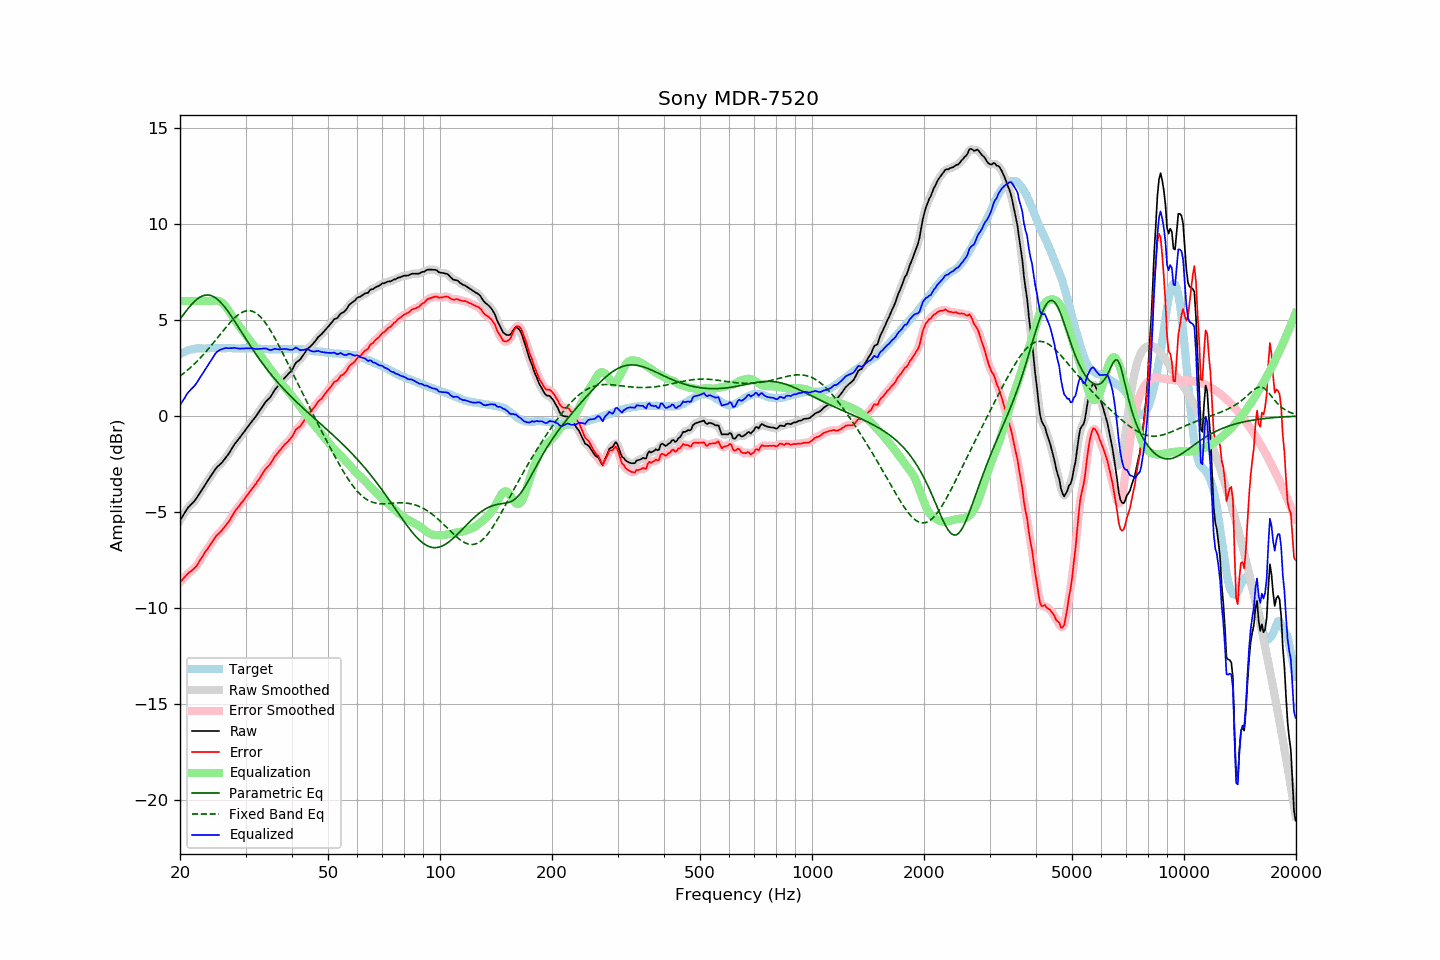

The file beside this chart, header and first rows:
frequency, raw, error, smoothed, error_smoothed, equalization, parametric_eq, fixed_band_eq, equalized_raw, equalized_smoothed, target
20.00, -5.44, -8.65, -5.45, -8.66, 6.00, 5.05, 2.08, 0.56, 0.55, 3.21
20.20, -5.31, -8.57, -5.30, -8.57, 6.00, 5.16, 2.15, 0.69, 0.70, 3.26
20.40, -5.17, -8.48, -5.16, -8.47, 6.00, 5.28, 2.21, 0.83, 0.84, 3.31
20.61, -5.04, -8.38, -5.03, -8.38, 6.00, 5.39, 2.28, 0.96, 0.97, 3.34
20.81, -4.90, -8.29, -4.90, -8.29, 6.00, 5.50, 2.35, 1.10, 1.10, 3.39
21.02, -4.77, -8.20, -4.78, -8.21, 6.00, 5.60, 2.42, 1.23, 1.22, 3.43
21.23, -4.69, -8.14, -4.68, -8.14, 6.00, 5.70, 2.49, 1.31, 1.32, 3.45
21.44, -4.60, -8.07, -4.60, -8.07, 6.00, 5.80, 2.57, 1.40, 1.40, 3.47
21.66, -4.52, -8.01, -4.52, -8.01, 6.00, 5.89, 2.64, 1.48, 1.48, 3.49
21.87, -4.43, -7.93, -4.42, -7.93, 6.00, 5.97, 2.72, 1.57, 1.58, 3.50
22.09, -4.32, -7.84, -4.31, -7.83, 6.00, 6.05, 2.80, 1.68, 1.69, 3.52
22.31, -4.19, -7.72, -4.19, -7.72, 6.00, 6.11, 2.89, 1.81, 1.81, 3.53
22.54, -4.05, -7.58, -4.05, -7.59, 6.00, 6.17, 2.97, 1.95, 1.95, 3.53
22.76, -3.92, -7.45, -3.92, -7.45, 6.00, 6.22, 3.06, 2.08, 2.08, 3.53
22.99, -3.79, -7.31, -3.79, -7.31, 6.00, 6.26, 3.15, 2.21, 2.21, 3.52
23.22, -3.66, -7.18, -3.66, -7.18, 6.00, 6.29, 3.24, 2.34, 2.34, 3.52
23.45, -3.53, -7.05, -3.53, -7.05, 6.00, 6.30, 3.34, 2.47, 2.47, 3.52
23.69, -3.41, -6.94, -3.41, -6.93, 6.00, 6.31, 3.44, 2.59, 2.59, 3.53
23.92, -3.28, -6.81, -3.28, -6.81, 6.00, 6.30, 3.53, 2.72, 2.72, 3.53
24.16, -3.15, -6.69, -3.15, -6.69, 6.00, 6.29, 3.63, 2.85, 2.85, 3.54
24.40, -3.03, -6.57, -3.02, -6.56, 6.01, 6.26, 3.73, 2.98, 2.99, 3.55
24.65, -2.90, -6.44, -2.89, -6.43, 6.02, 6.22, 3.84, 3.12, 3.12, 3.54
24.89, -2.77, -6.30, -2.78, -6.32, 6.02, 6.17, 3.94, 3.25, 3.24, 3.54
25.14, -2.67, -6.20, -2.67, -6.21, 6.01, 6.10, 4.04, 3.34, 3.34, 3.54
25.39, -2.59, -6.13, -2.59, -6.13, 5.99, 6.03, 4.15, 3.41, 3.41, 3.55
25.65, -2.51, -6.05, -2.51, -6.05, 5.96, 5.95, 4.25, 3.45, 3.45, 3.54
25.91, -2.43, -5.97, -2.42, -5.96, 5.91, 5.86, 4.36, 3.48, 3.49, 3.53
26.16, -2.33, -5.86, -2.33, -5.86, 5.85, 5.77, 4.46, 3.52, 3.52, 3.53
26.43, -2.22, -5.75, -2.22, -5.76, 5.76, 5.66, 4.56, 3.54, 3.54, 3.53
26.69, -2.11, -5.64, -2.11, -5.65, 5.65, 5.56, 4.66, 3.54, 3.54, 3.53
26.96, -2.00, -5.54, -2.00, -5.54, 5.53, 5.44, 4.76, 3.53, 3.54, 3.54
27.23, -1.87, -5.41, -1.87, -5.41, 5.40, 5.32, 4.86, 3.53, 3.54, 3.54
27.50, -1.73, -5.27, -1.73, -5.27, 5.27, 5.20, 4.95, 3.54, 3.54, 3.54
27.77, -1.59, -5.12, -1.59, -5.12, 5.14, 5.07, 5.04, 3.55, 3.55, 3.53
28.05, -1.46, -4.99, -1.47, -4.99, 5.02, 4.94, 5.12, 3.56, 3.55, 3.53
28.33, -1.36, -4.88, -1.36, -4.88, 4.89, 4.81, 5.19, 3.54, 3.54, 3.52
28.62, -1.25, -4.77, -1.25, -4.77, 4.78, 4.68, 5.26, 3.52, 3.52, 3.52
28.90, -1.15, -4.68, -1.14, -4.66, 4.66, 4.55, 5.32, 3.51, 3.52, 3.53
29.19, -1.03, -4.54, -1.03, -4.56, 4.55, 4.42, 5.38, 3.52, 3.51, 3.52
29.48, -0.92, -4.45, -0.92, -4.45, 4.44, 4.28, 5.42, 3.52, 3.52, 3.53
29.78, -0.81, -4.33, -0.81, -4.33, 4.33, 4.15, 5.45, 3.52, 3.52, 3.52
30.08, -0.69, -4.22, -0.69, -4.22, 4.22, 4.02, 5.48, 3.53, 3.52, 3.53
30.38, -0.58, -4.10, -0.58, -4.10, 4.11, 3.89, 5.49, 3.53, 3.53, 3.52
30.68, -0.47, -3.99, -0.47, -3.99, 4.00, 3.76, 5.49, 3.53, 3.53, 3.52
30.99, -0.35, -3.87, -0.36, -3.88, 3.89, 3.63, 5.48, 3.53, 3.53, 3.52
31.30, -0.25, -3.77, -0.25, -3.77, 3.77, 3.50, 5.46, 3.52, 3.52, 3.52
31.61, -0.15, -3.67, -0.15, -3.66, 3.66, 3.38, 5.43, 3.51, 3.51, 3.52
31.93, -0.04, -3.56, -0.04, -3.55, 3.54, 3.25, 5.38, 3.50, 3.50, 3.52
32.24, 0.08, -3.42, 0.08, -3.43, 3.42, 3.13, 5.32, 3.50, 3.50, 3.50
32.57, 0.20, -3.31, 0.20, -3.31, 3.30, 3.01, 5.25, 3.50, 3.50, 3.51
32.89, 0.33, -3.18, 0.33, -3.18, 3.18, 2.89, 5.17, 3.51, 3.50, 3.51
33.22, 0.45, -3.05, 0.46, -3.05, 3.06, 2.78, 5.08, 3.51, 3.51, 3.50
33.55, 0.58, -2.92, 0.58, -2.91, 2.94, 2.67, 4.98, 3.52, 3.52, 3.50
33.89, 0.70, -2.79, 0.70, -2.80, 2.82, 2.55, 4.87, 3.52, 3.52, 3.49
34.23, 0.80, -2.69, 0.79, -2.70, 2.71, 2.45, 4.76, 3.51, 3.50, 3.49
34.57, 0.88, -2.60, 0.88, -2.61, 2.59, 2.34, 4.63, 3.47, 3.47, 3.48
34.92, 0.96, -2.52, 0.98, -2.51, 2.47, 2.23, 4.50, 3.43, 3.45, 3.48
35.27, 1.09, -2.39, 1.09, -2.38, 2.36, 2.13, 4.36, 3.45, 3.46, 3.48
35.62, 1.23, -2.25, 1.23, -2.25, 2.25, 2.03, 4.21, 3.48, 3.48, 3.48
35.97, 1.37, -2.10, 1.36, -2.12, 2.13, 1.93, 4.06, 3.51, 3.49, 3.48
... 635 more rows
